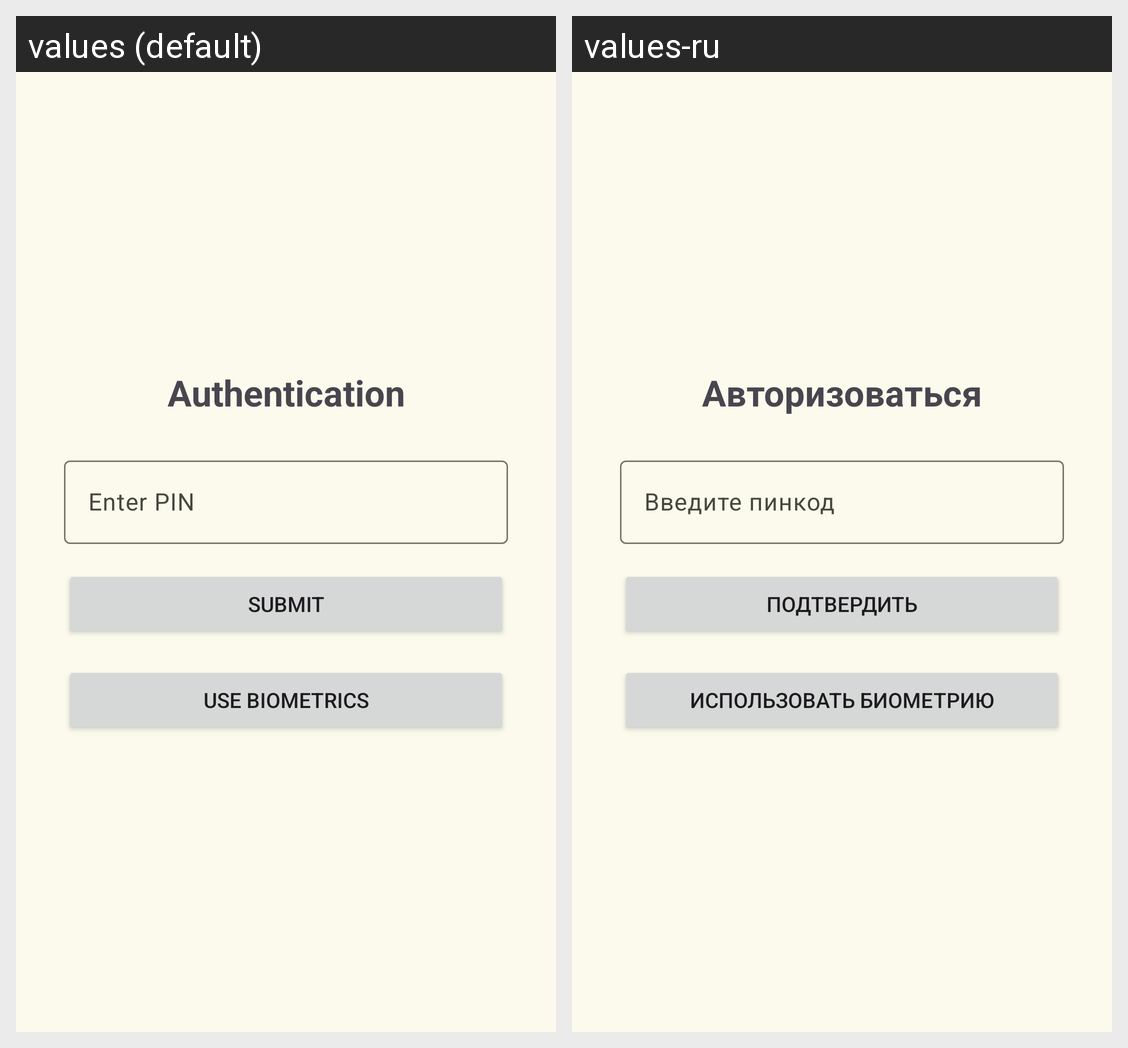

Here is an Android app screen in its default locale and in the app's own translations. Write out the translated-string differences for the strings that appear on this screen.
Android screen res/layout/activity_authentication.xml rendered under 2 locales, left to right: values (default), values-ru. Device: Nexus 5 (rendered at 1080×1920; each locale shown at half size, 540×960, under a caption strip naming it); theme Theme.PasswordManager.
Strings drawn on this screen, with the default value and each locale's value (text and hints the layout hard-codes, and strings that could not be matched under every locale, appear in the picture but are not listed):

authentication
  values: Authentication
  values-ru: Авторизоваться

enter_pin
  values: Enter PIN
  values-ru: Введите пинкод

submit
  values: Submit
  values-ru: Подтвердить

use_biometrics
  values: Use Biometrics
  values-ru: Использовать биометрию
